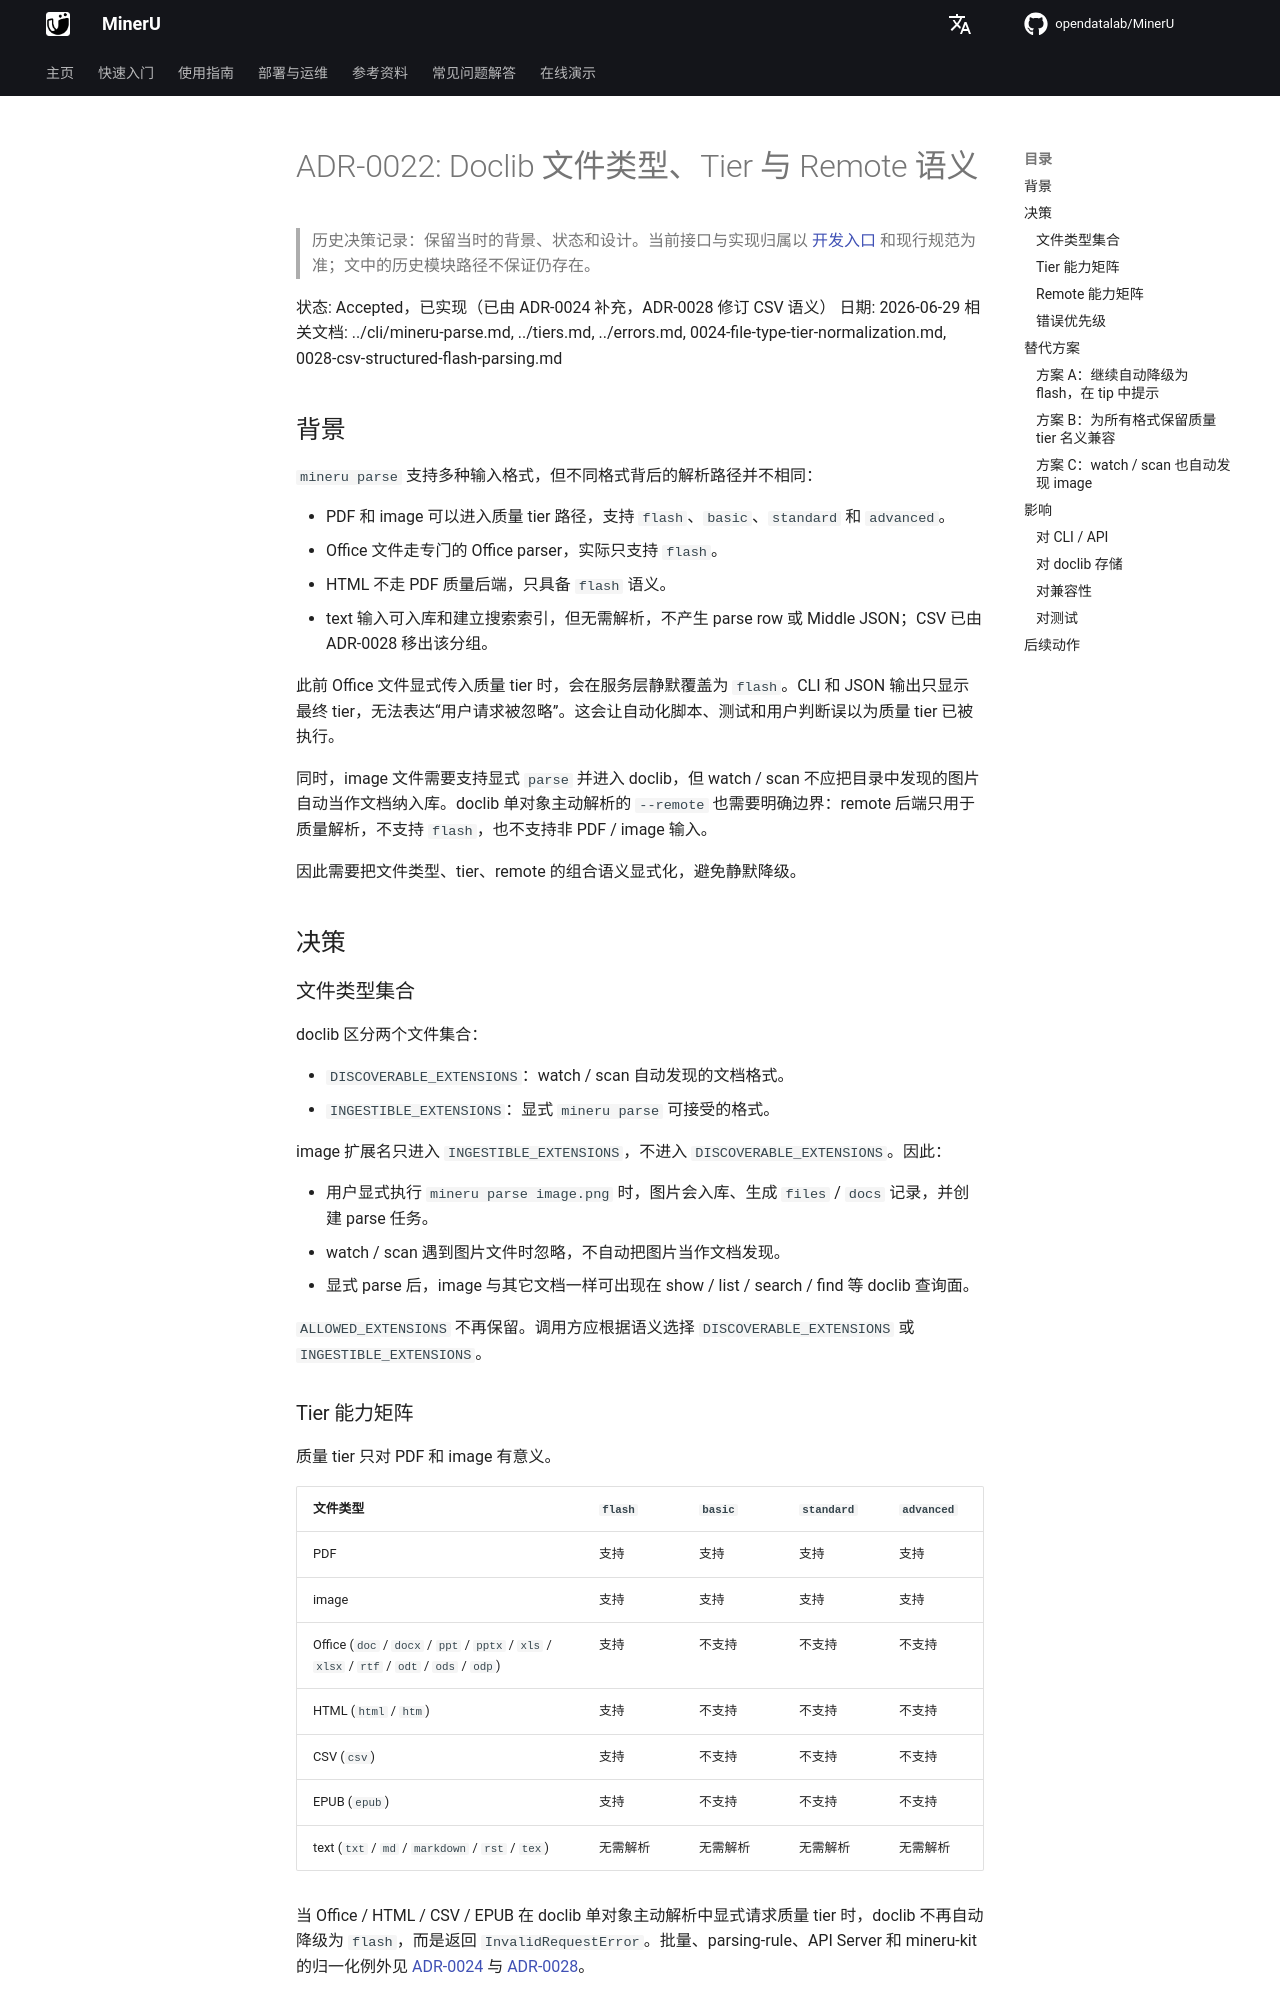

repository: opendatalab/MinerU · page: zh/next/decisions/0022-doclib-file-type-tier-remote-semantics/index.html · generator: mkdocs

# ADR-0022: Doclib 文件类型、Tier 与 Remote 语义

> 历史决策记录：保留当时的背景、状态和设计。当前接口与实现归属以 [开发入口](../README.md) 和现行规范为准；文中的历史模块路径不保证仍存在。

状态: Accepted，已实现（已由 ADR-0024 补充，ADR-0028 修订 CSV 语义）
日期: 2026-06-29
相关文档: ../cli/mineru-parse.md, ../tiers.md, ../errors.md, 0024-file-type-tier-normalization.md, 0028-csv-structured-flash-parsing.md

## 背景

`mineru parse` 支持多种输入格式，但不同格式背后的解析路径并不相同：

- PDF 和 image 可以进入质量 tier 路径，支持 `flash`、`basic`、`standard` 和 `advanced`。
- Office 文件走专门的 Office parser，实际只支持 `flash`。
- HTML 不走 PDF 质量后端，只具备 `flash` 语义。
- text 输入可入库和建立搜索索引，但无需解析，不产生 parse row 或 Middle JSON；CSV 已由 ADR-0028 移出该分组。

此前 Office 文件显式传入质量 tier 时，会在服务层静默覆盖为 `flash`。CLI 和 JSON 输出只显示最终 tier，无法表达“用户请求被忽略”。这会让自动化脚本、测试和用户判断误以为质量 tier 已被执行。

同时，image 文件需要支持显式 `parse` 并进入 doclib，但 watch / scan 不应把目录中发现的图片自动当作文档纳入库。doclib 单对象主动解析的 `--remote` 也需要明确边界：remote 后端只用于质量解析，不支持 `flash`，也不支持非 PDF / image 输入。

因此需要把文件类型、tier、remote 的组合语义显式化，避免静默降级。

## 决策

### 文件类型集合

doclib 区分两个文件集合：

- `DISCOVERABLE_EXTENSIONS`：watch / scan 自动发现的文档格式。
- `INGESTIBLE_EXTENSIONS`：显式 `mineru parse` 可接受的格式。

image 扩展名只进入 `INGESTIBLE_EXTENSIONS`，不进入 `DISCOVERABLE_EXTENSIONS`。因此：

- 用户显式执行 `mineru parse image.png` 时，图片会入库、生成 `files` / `docs` 记录，并创建 parse 任务。
- watch / scan 遇到图片文件时忽略，不自动把图片当作文档发现。
- 显式 parse 后，image 与其它文档一样可出现在 show / list / search / find 等 doclib 查询面。

`ALLOWED_EXTENSIONS` 不再保留。调用方应根据语义选择 `DISCOVERABLE_EXTENSIONS` 或 `INGESTIBLE_EXTENSIONS`。
